Run: headless pygame with SDL's dummy video driver; simulated clock (each Clock.tick advances the game by its frame time, no real sleeping); random seed 0; keys injected as events and as key.get_pressed() state; mouse plan: one left click at the window centre at the start of phase 2, then a move to the lower-right quarter at the start of phase 3.
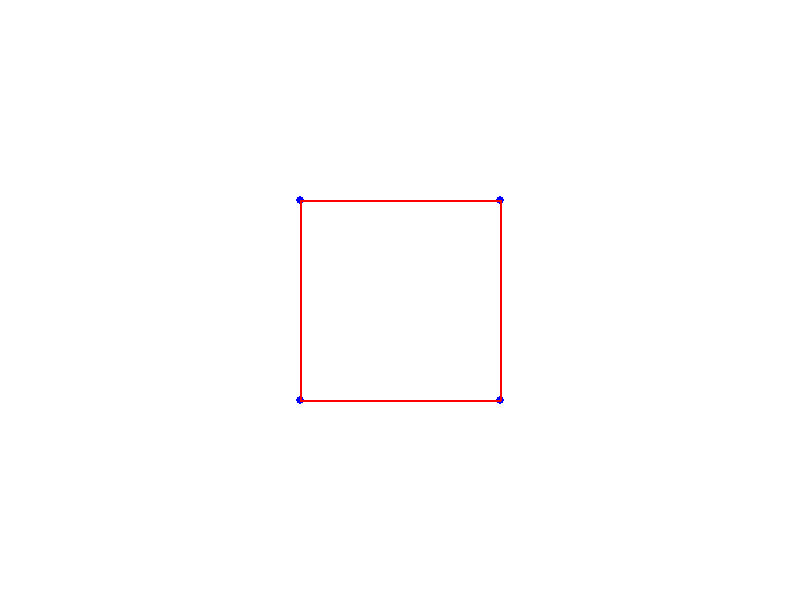
Frame 1 of 4 · flips 1–60 · no input
Frame 2 of 4 · flips 61–180 · clicked the window centre · tapped SPACE, RETURN · held RIGHT (→), D · screen unchanged from frame 1, image omitted
Frame 3 of 4 · flips 181–300 · moved the mouse to the lower-right quarter · held DOWN (↓), S · screen unchanged from frame 2, image omitted
Frame 4 of 4 · flips 301–420 · held LEFT (←), A, UP (↑), W · screen unchanged from frame 3, image omitted

The pygame program that drew these frames:

import pygame, math

FENETRE = (800, 600)
BLANC = (255, 255, 255)
VERT = (0, 255, 0)
ROUGE = (255, 0, 0)
BLEU = (0, 0, 255)

X = 0
Y = 1
Z = 2

clic_start = [0, 0]
clic_actif = False


def traiter_evenements():
   global clic_actif, clic_start
   for evenement in pygame.event.get():
      if evenement.type == pygame.QUIT:
         pygame.display.quit()
         exit()
      elif evenement.type == pygame.MOUSEBUTTONDOWN:
         if evenement.button == 1:
            clic_actif = True
            clic_start[X] = evenement.pos[X]
            clic_start[Y] = evenement.pos[Y]
         elif evenement.button == 4:
            bouger_points(10)
         elif evenement.button == 5:
            bouger_points(-10)
      elif evenement.type == pygame.MOUSEBUTTONUP:
         if evenement.button == 1:
            clic_actif = False
      elif evenement.type == pygame.MOUSEMOTION:
         if clic_actif:
            diff_x = evenement.pos[X] - clic_start[X]
            diff_y = evenement.pos[Y] - clic_start[Y]
            rotationY(-2*diff_x / FENETRE[X])
            rotationX(2*diff_y / FENETRE[Y])
            clic_start[X] = evenement.pos[X]
            clic_start[Y] = evenement.pos[Y]


def dessiner():
   for p in points:
      pygame.draw.circle(fenetre, BLEU, (int(p[0] + 400), int(300-p[1])), 4)

   for l in lignes:
      start = (points[l[0]][0] + 400, 300-points[l[0]][1])
      end = (points[l[1]][0] + 400, 300-points[l[1]][1])

      pygame.draw.line(fenetre, ROUGE, start, end, 2)

def bouger_points(dist):
   for p in points:
      p[Z] += dist

def rotationZ(angle):
   sin = math.sin(angle)
   cos = math.cos(angle)

   for p in points:
      x = p[X]
      y = p[Y]

      p[X] = x * cos - y * sin
      p[Y] = y * cos + x * sin

def rotationY(angle):
   sin = math.sin(angle)
   cos = math.cos(angle)

   for p in points:
      x = p[X]
      z = p[Z]

      p[X] = x * cos - z * sin
      p[Z] = z * cos + x * sin

def rotationX(angle):
   sin = math.sin(angle)
   cos = math.cos(angle)

   for p in points:
      y = p[Y]
      z = p[Z]

      p[Y] = y * cos - z * sin
      p[Z] = z * cos + y * sin


pygame.init()
fenetre = pygame.display.set_mode(FENETRE)

point0 = [-100, -100, -100];
point1 = [-100, -100,  100];
point2 = [-100,  100, -100];
point3 = [-100,  100,  100];
point4 = [ 100, -100, -100];
point5 = [ 100, -100,  100];
point6 = [ 100,  100, -100];
point7 = [ 100,  100,  100];
points = [point0, point1, point2, point3, point4, point5, point6, point7];

ligne0  = [0, 1];
ligne1  = [1, 3];
ligne2  = [3, 2];
ligne3  = [2, 0];
ligne4  = [4, 5];
ligne5  = [5, 7];
ligne6  = [7, 6];
ligne7  = [6, 4];
ligne8  = [0, 4];
ligne9  = [1, 5];
ligne10 = [2, 6];
ligne11 = [3, 7];
lignes  = [ligne0, ligne1, ligne2, ligne3, ligne4, ligne5, ligne6, ligne7, ligne8, ligne9, ligne10, ligne11];


fenetre.fill(BLANC)
pygame.display.flip()

while True:
   traiter_evenements()

   fenetre.fill(BLANC)
   dessiner()
   pygame.display.flip()
   pygame.time.Clock().tick(30)
